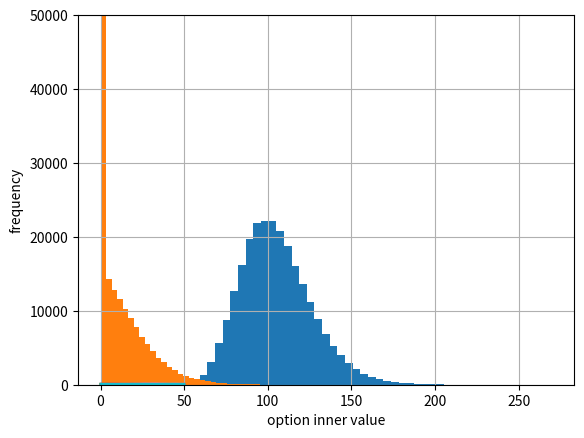

Reproduce this figure in Python.
import math
import numpy as np
from time import time
import matplotlib.pyplot as plt


np.random.seed(2000)
t0 = time()

'''
Params
======
'''
S0 = 100.0
K = 105.0
T = 1.0
r = 0.05
sigma = 0.2
M = 50
dt = T / M
I = 250_000

S = np.zeros((M + 1, I))
S[0] = S0
for t in range(1, M + 1):
    z = np.random.standard_normal(I)
    S[t] = S[t - 1] * np.exp((r - 0.5 * sigma ** 2)  * dt + sigma * math.sqrt(dt) * z)
    
C0 = math.exp(-r * T) * np.sum(np.maximum(S[-1] - K, 0)) / I

# plot
plt.plot(S[:, :10])
plt.grid(True)
plt.xlabel('time_step')
plt.ylabel('index_level')
plt.show()

#hist
plt.hist(S[-1], bins=50)
plt.grid(True)
plt.xlabel('index_level')
plt.ylabel('frequency')
plt.show()

#hist - sorted
plt.hist(np.maximum(S[-1] - K, 0), bins=50)
plt.grid(True)
plt.xlabel('option inner value')
plt.ylabel('frequency')
plt.ylim(0, 50000)

plt.show()